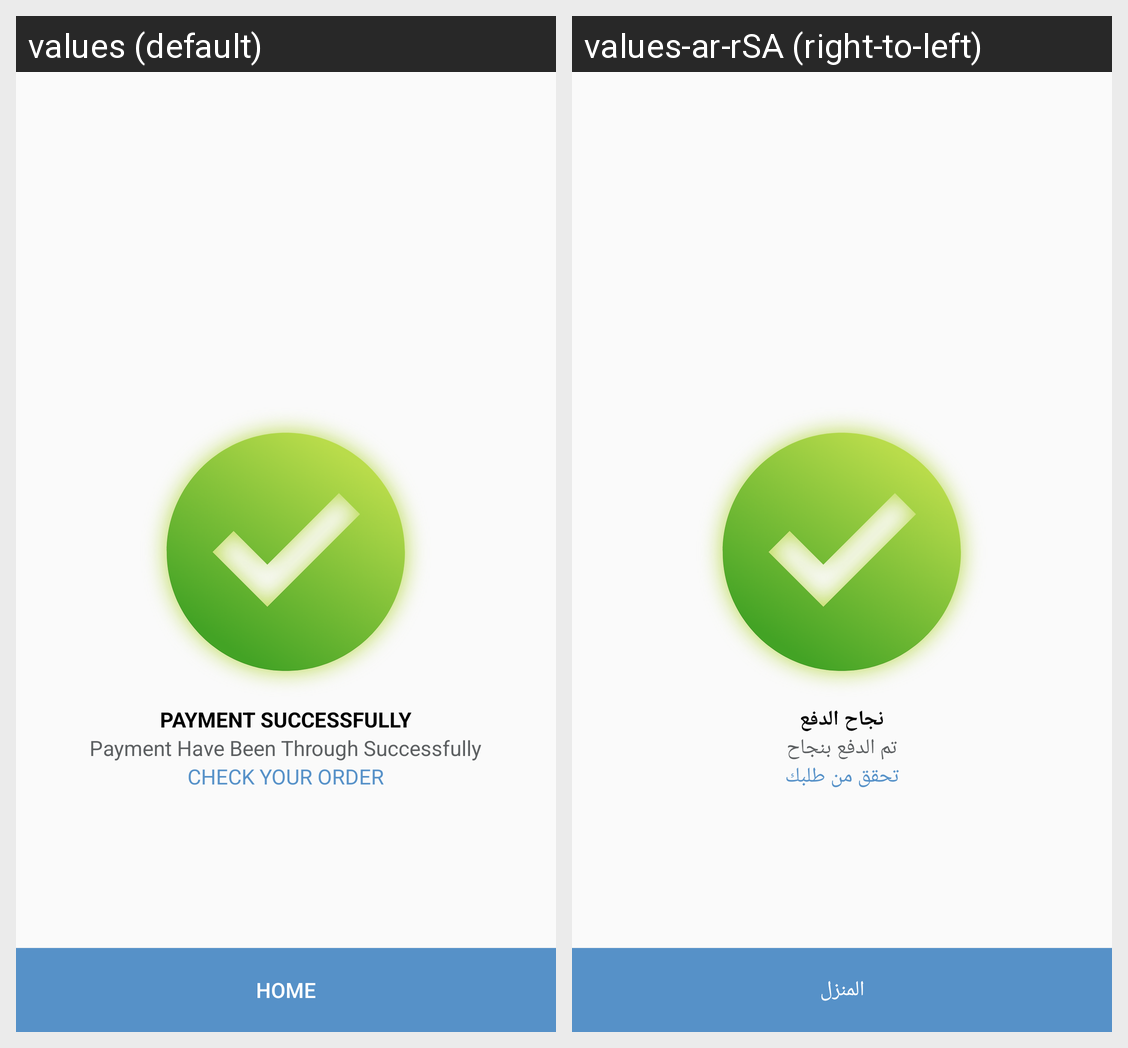

Translations of the strings shown on this Android screen, per locale in the grid:
Android screen res/layout/activity_payment_status.xml rendered under 2 locales, left to right: values (default), values-ar-rSA (right-to-left). Device: Nexus 5 (rendered at 1080×1920; each locale shown at half size, 540×960, under a caption strip naming it); theme AppTheme.
Strings drawn on this screen, with the default value and each locale's value (text and hints the layout hard-codes, and strings that could not be matched under every locale, appear in the picture but are not listed):

payment_successfully
  values: PAYMENT SUCCESSFULLY
  values-ar-rSA: نجاح الدفع

payment_have_been_through_successfully
  values: Payment Have Been Through Successfully
  values-ar-rSA: تم الدفع بنجاح

check_your_order
  values: CHECK YOUR ORDER
  values-ar-rSA: تحقق من طلبك

home
  values: Home
  values-ar-rSA: المنزل
